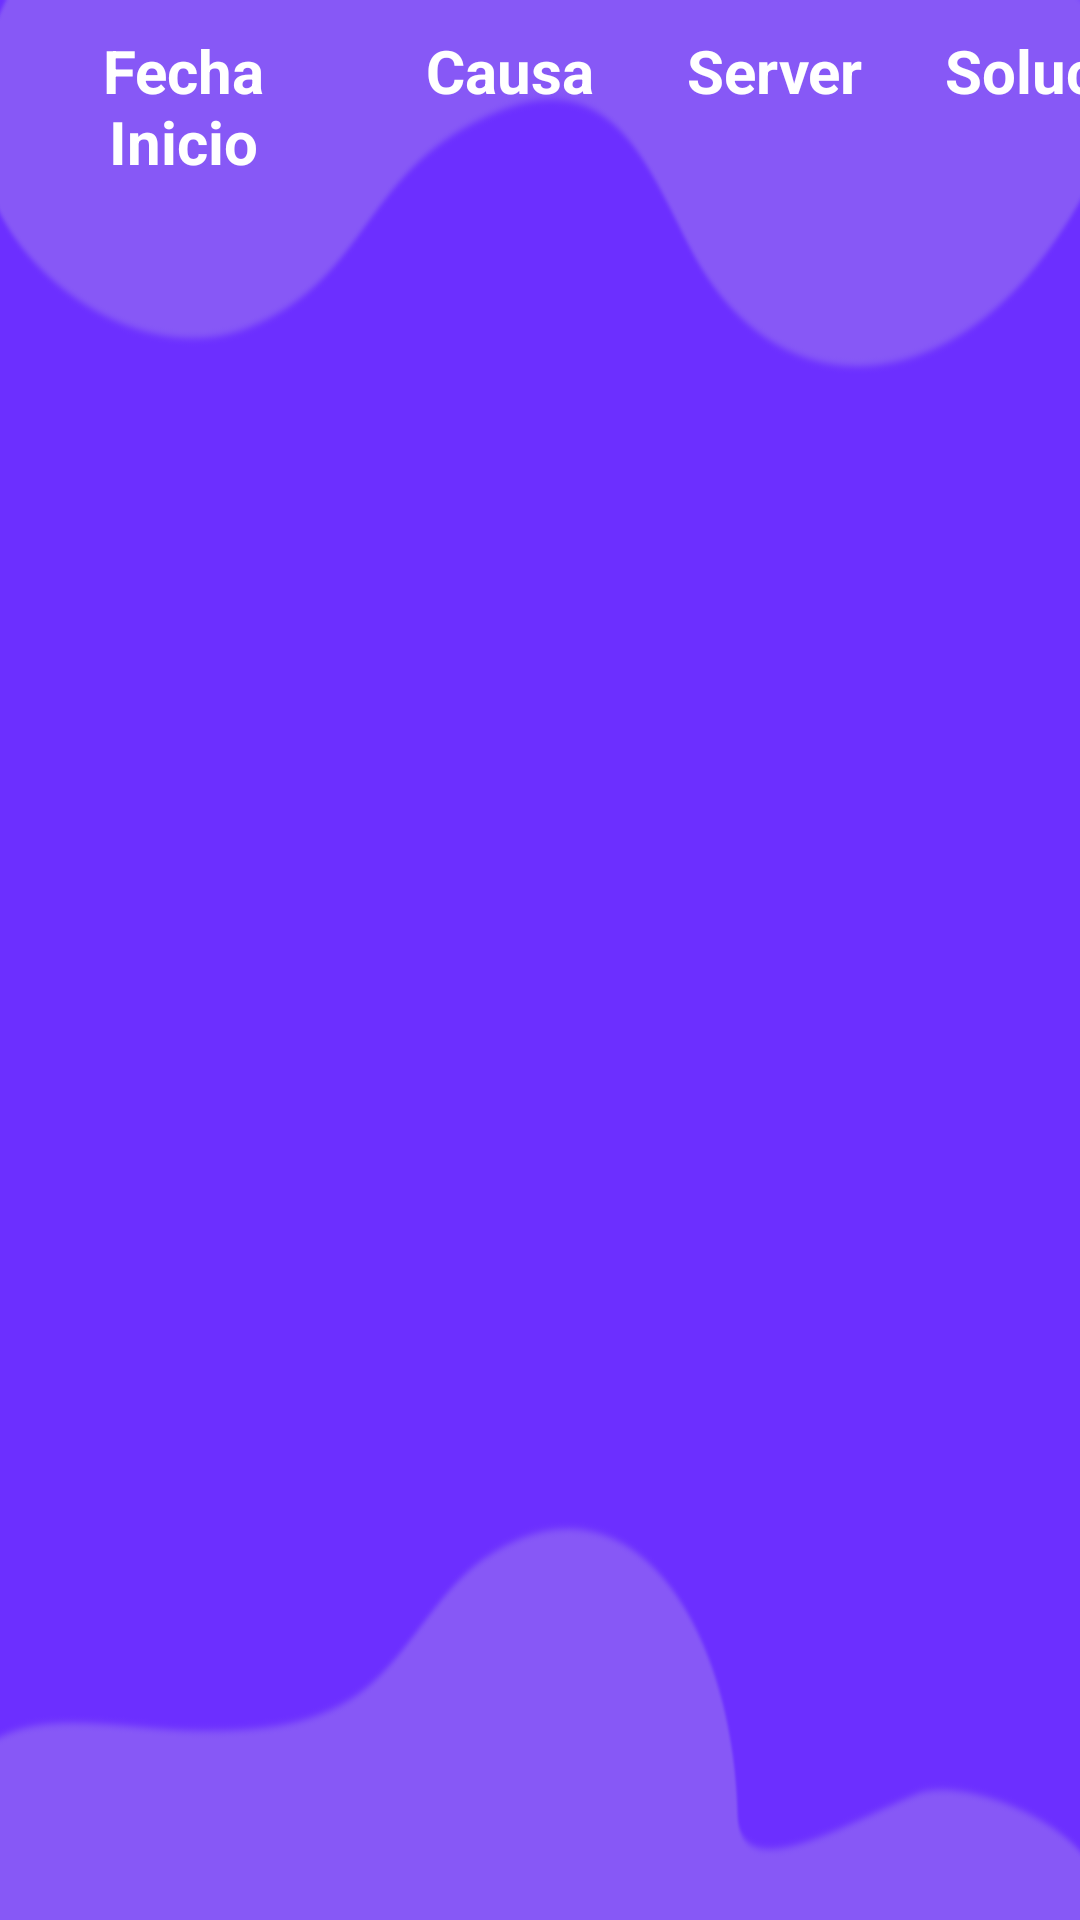

Produce the Android XML layout that renders to this screen, including the resource entries it uses.
<!-- AndroidManifest.xml: application theme Theme.LABCorte01 -->
<!-- res/layout/list_element.xml -->
<?xml version="1.0" encoding="utf-8"?>
<TableLayout xmlns:android="http://schemas.android.com/apk/res/android"
    xmlns:app="http://schemas.android.com/apk/res-auto"
    xmlns:tools="http://schemas.android.com/tools"
    android:layout_width="match_parent"
    android:layout_height="match_parent"
    tools:context=".MainActivity2"
    android:background="@mipmap/bg"
    android:stretchColumns="1,2,3,4,5,6"
    android:layout_margin="0dp">

        <TableRow>

            <TextView
                android:text="Fecha Inicio"
                android:layout_width="122dp"
                android:layout_column="1"
                android:gravity="center"
                android:padding="10dp"
                android:textColor="#ffff"
                android:textSize="20dp"
                android:textStyle="bold" />

            <TextView
                android:text="Causa"
                android:layout_width="96dp"
                android:layout_column="1"
                android:gravity="center"
                android:padding="10dp"
                android:textColor="#ffff"
                android:textSize="20dp"
                android:textStyle="bold" />

            <TextView
                android:text="Server"
                android:layout_width="80dp"
                android:layout_column="1"
                android:gravity="center"
                android:padding="10dp"
                android:textColor="#ffff"
                android:textSize="20dp"
                android:textStyle="bold" />

            <TextView
                android:text="Solucion"
                android:layout_width="113dp"
                android:layout_column="1"
                android:gravity="center"
                android:padding="10dp"
                android:textColor="#ffff"
                android:textSize="20dp"
                android:textStyle="bold" />

            <TextView
                android:text="Fecha Fin"
                android:layout_width="99dp"
                android:layout_column="1"
                android:gravity="center"
                android:padding="10dp"
                android:textColor="#ffff"
                android:textSize="20dp"
                android:textStyle="bold" />

            <TextView
                android:text="Indisponibilidad"
                android:layout_width="122dp"
                android:layout_column="1"
                android:gravity="center"
                android:padding="10dp"
                android:textColor="#ffff"
                android:textSize="20dp"
                android:textStyle="bold" />
        </TableRow>

    <androidx.recyclerview.widget.RecyclerView
        android:id="@+id/recycler_view"
        android:layout_width="match_parent"
        android:layout_height="369dp" />
    </TableLayout>
<!-- resources referenced by this layout -->
<resources>
  <!-- mipmap bg: png bitmap (mipmap-hdpi, 35511 bytes) -->
  <style name="Theme.LABCorte01" parent="Theme.MaterialComponents.DayNight.DarkActionBar">
          
          <item name="colorPrimary">@color/purple_500</item>
          <item name="colorPrimaryVariant">@color/purple_700</item>
          <item name="colorOnPrimary">@color/white</item>
          
          <item name="colorSecondary">@color/teal_200</item>
          <item name="colorSecondaryVariant">@color/teal_700</item>
          <item name="colorOnSecondary">@color/black</item>
          
          <item name="android:statusBarColor" tools:targetApi="l">?attr/colorPrimaryVariant</item>
          
      </style>
  <!-- not gathered from this repository: default colours our renderer supplied (Android Studio template values) -->
  <color name="purple_500">#FF6200EE</color>
  <color name="purple_700">#FF3700B3</color>
  <color name="teal_200">#FF03DAC5</color>
  <color name="teal_700">#FF018786</color>
  <color name="black">#FF000000</color>
  <color name="white">#FFFFFFFF</color>
</resources>
